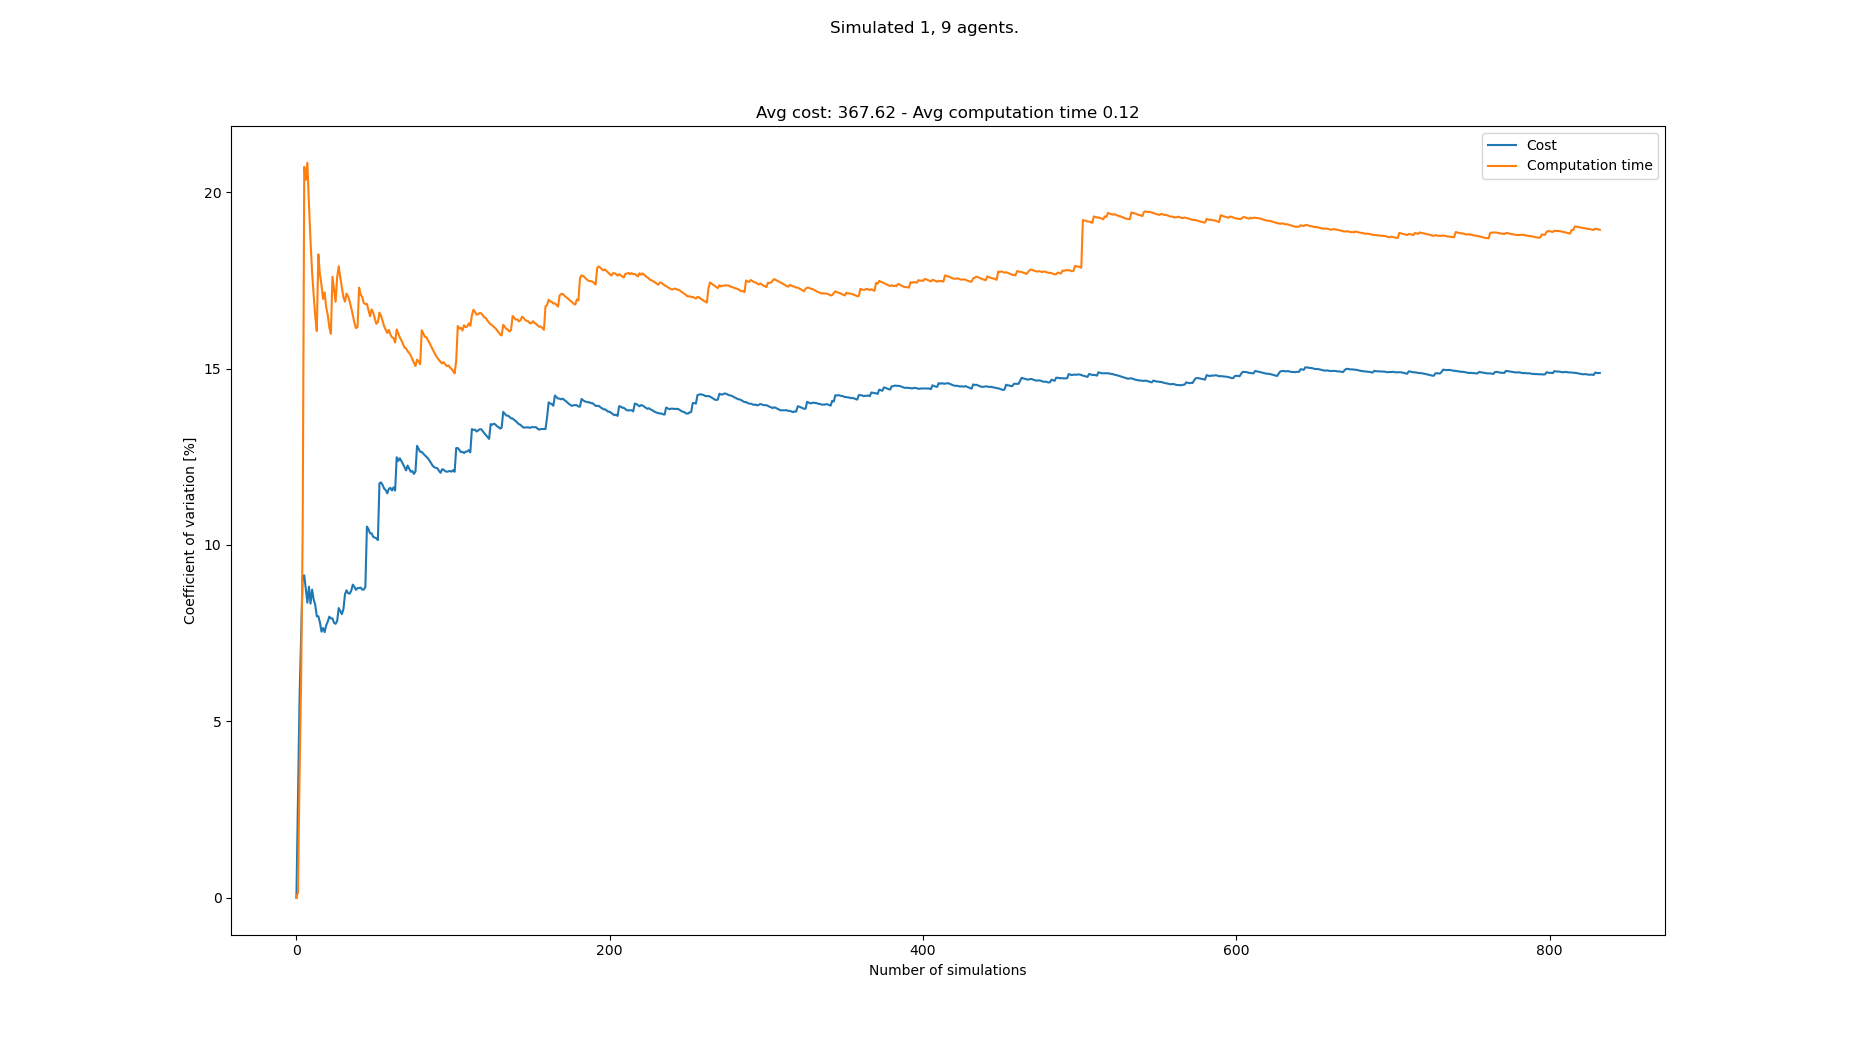

The data file committed next to this chart (first rows):
starts, goals, Cost, Cost_var, Cost_mean, Cost_std, Computation time, Computation time_var, Computation time_mean, Computation time_std
[(0, 0), (4, 21), (8, 21), (7, 21), (2, …, [(7, 21), (1, 0), (5, 0), (6, 0), (2, 0)…, 360, 0.0, 360.0, 0.0, 0.1199, 0.0, 0.1199, 0.0
[(3, 0), (8, 21), (1, 21), (0, 21), (3, …, [(0, 21), (3, 0), (1, 0), (0, 0), (5, 0)…, 340, 2.857, 350.0, 10.0, 0.1196, 0.1535, 0.1197, 0.0001838
[(8, 0), (2, 21), (8, 21), (1, 21), (3, …, [(6, 21), (5, 0), (6, 0), (1, 0), (7, 0)…, 390, 5.655, 363.3, 20.55, 0.1287, 3.435, 0.1227, 0.004215
[(6, 0), (5, 21), (8, 21), (0, 21), (4, …, [(7, 21), (6, 0), (4, 0), (8, 0), (5, 0)…, 320, 7.336, 352.5, 25.86, 0.1081, 6.125, 0.1191, 0.007293
[(2, 0), (7, 21), (3, 21), (5, 21), (4, …, [(7, 21), (8, 0), (0, 0), (5, 0), (2, 0)…, 300, 9.135, 342.0, 31.24, 0.09418, 10.44, 0.1141, 0.01191
[(3, 0), (5, 21), (8, 21), (6, 21), (3, …, [(8, 21), (1, 0), (7, 0), (6, 0), (2, 0)…, , 9.135, 342.0, 31.24, 0.06315, 20.71, 0.1056, 0.02188
[(4, 0), (2, 21), (1, 21), (6, 21), (0, …, [(3, 21), (4, 0), (7, 0), (3, 0), (1, 0)…, 370, 8.76, 346.7, 30.37, 0.1319, 20.35, 0.1094, 0.02225
[(5, 0), (1, 21), (0, 21), (5, 21), (3, …, [(6, 21), (7, 0), (6, 0), (1, 0), (5, 0)…, 370, 8.365, 350.0, 29.28, 0.1435, 20.83, 0.1136, 0.02367
[(5, 0), (1, 21), (5, 21), (0, 21), (6, …, [(7, 21), (8, 0), (2, 0), (7, 0), (6, 0)…, 310, 8.816, 345.0, 30.41, 0.1123, 19.67, 0.1135, 0.02232
[(8, 0), (0, 21), (4, 21), (7, 21), (3, …, [(6, 21), (1, 0), (3, 0), (6, 0), (0, 0)…, 340, 8.337, 344.4, 28.72, 0.1175, 18.62, 0.1139, 0.02121
[(2, 0), (4, 21), (2, 21), (0, 21), (8, …, [(3, 21), (3, 0), (6, 0), (1, 0), (0, 0)…, 390, 8.733, 349.0, 30.48, 0.117, 17.73, 0.1142, 0.02024
[(8, 0), (4, 21), (6, 21), (1, 21), (0, …, [(1, 21), (7, 0), (6, 0), (2, 0), (1, 0)…, 370, 8.458, 350.9, 29.68, 0.1266, 17.09, 0.1152, 0.01969
[(0, 0), (1, 21), (2, 21), (8, 21), (5, …, [(6, 21), (8, 0), (4, 0), (3, 0), (0, 0)…, 330, 8.305, 349.2, 29, 0.1262, 16.49, 0.1161, 0.01914
[(7, 0), (3, 21), (4, 21), (2, 21), (6, …, [(1, 21), (4, 0), (3, 0), (5, 0), (8, 0)…, 350, 7.978, 349.2, 27.86, 0.1302, 16.06, 0.1171, 0.0188
[(6, 0), (6, 21), (8, 21), (3, 21), (1, …, [(0, 21), (2, 0), (6, 0), (3, 0), (8, 0)…, , 7.978, 349.2, 27.86, 0.07603, 18.24, 0.1143, 0.02085
[(5, 0), (4, 21), (8, 21), (2, 21), (5, …, [(1, 21), (0, 0), (1, 0), (4, 0), (7, 0)…, 370, 7.806, 350.7, 27.38, 0.1135, 17.67, 0.1143, 0.02019
[(3, 0), (8, 21), (0, 21), (2, 21), (5, …, [(1, 21), (0, 0), (5, 0), (3, 0), (2, 0)…, 350, 7.543, 350.7, 26.45, 0.1321, 17.37, 0.1153, 0.02003
[(4, 0), (7, 21), (8, 21), (2, 21), (4, …, [(6, 21), (4, 0), (8, 0), (7, 0), (0, 0)…, 320, 7.645, 348.8, 26.66, 0.1093, 16.97, 0.115, 0.01951
[(7, 0), (0, 21), (3, 21), (4, 21), (2, …, [(5, 21), (6, 0), (8, 0), (4, 0), (7, 0)…, 370, 7.527, 350.0, 26.35, 0.1428, 17.16, 0.1165, 0.01998
[(7, 0), (3, 21), (4, 21), (6, 21), (7, …, [(3, 21), (4, 0), (2, 0), (7, 0), (8, 0)…, 390, 7.721, 352.2, 27.19, 0.1245, 16.74, 0.1169, 0.01956
[(3, 0), (2, 21), (4, 21), (7, 21), (0, …, [(5, 21), (3, 0), (1, 0), (7, 0), (0, 0)…, 320, 7.825, 350.5, 27.43, 0.106, 16.52, 0.1163, 0.01922
[(6, 0), (8, 21), (3, 21), (4, 21), (2, …, [(3, 21), (1, 0), (4, 0), (7, 0), (3, 0)…, 390, 7.967, 352.5, 28.08, 0.1256, 16.17, 0.1168, 0.01888
[(7, 0), (7, 21), (1, 21), (3, 21), (4, …, [(1, 21), (7, 0), (4, 0), (1, 0), (0, 0)…, 330, 7.917, 351.4, 27.82, 0.1062, 15.99, 0.1163, 0.01859
[(2, 0), (3, 21), (1, 21), (6, 21), (8, …, [(6, 21), (5, 0), (4, 0), (7, 0), (2, 0)…, , 7.917, 351.4, 27.82, 0.07301, 17.6, 0.1145, 0.02015
[(8, 0), (0, 21), (4, 21), (8, 21), (6, …, [(0, 21), (5, 0), (7, 0), (3, 0), (1, 0)…, 370, 7.794, 352.3, 27.46, 0.1171, 17.23, 0.1146, 0.01975
[(8, 0), (7, 21), (4, 21), (2, 21), (1, …, [(0, 21), (6, 0), (0, 0), (1, 0), (5, 0)…, 380, 7.764, 353.5, 27.44, 0.1197, 16.89, 0.1148, 0.01939
[(1, 0), (0, 21), (2, 21), (6, 21), (1, …, [(6, 21), (4, 0), (0, 0), (6, 0), (7, 0)…, 390, 7.842, 355.0, 27.84, 0.1544, 17.59, 0.1163, 0.02045
[(4, 0), (0, 21), (5, 21), (3, 21), (6, …, [(0, 21), (1, 0), (2, 0), (8, 0), (5, 0)…, 410, 8.211, 357.2, 29.33, 0.1499, 17.9, 0.1175, 0.02103
[(0, 0), (1, 21), (8, 21), (3, 21), (7, …, [(6, 21), (6, 0), (2, 0), (1, 0), (4, 0)…, 380, 8.124, 358.1, 29.09, 0.1228, 17.58, 0.1177, 0.02068
[(1, 0), (1, 21), (6, 21), (8, 21), (7, …, [(0, 21), (6, 0), (4, 0), (2, 0), (5, 0)…, 380, 8.038, 358.9, 28.85, 0.1261, 17.29, 0.1179, 0.02039
[(5, 0), (0, 21), (7, 21), (4, 21), (6, …, [(3, 21), (4, 0), (6, 0), (1, 0), (3, 0)…, 320, 8.177, 357.5, 29.23, 0.1159, 17.02, 0.1179, 0.02006
[(4, 0), (4, 21), (5, 21), (0, 21), (1, …, [(7, 21), (5, 0), (3, 0), (2, 0), (6, 0)…, 300, 8.601, 355.5, 30.58, 0.1061, 16.9, 0.1175, 0.01985
[(6, 0), (2, 21), (6, 21), (8, 21), (0, …, [(5, 21), (3, 0), (4, 0), (2, 0), (5, 0)…, 400, 8.714, 357.0, 31.11, 0.1491, 17.13, 0.1185, 0.02029
[(3, 0), (8, 21), (4, 21), (6, 21), (1, …, [(3, 21), (3, 0), (6, 0), (2, 0), (8, 0)…, 380, 8.629, 357.7, 30.87, 0.1393, 17.04, 0.1191, 0.02029
[(2, 0), (6, 21), (1, 21), (8, 21), (3, …, [(8, 21), (2, 0), (5, 0), (6, 0), (3, 0)…, 330, 8.621, 356.9, 30.76, 0.1088, 16.9, 0.1188, 0.02007
[(7, 0), (4, 21), (1, 21), (6, 21), (2, …, [(8, 21), (1, 0), (4, 0), (0, 0), (5, 0)…, 320, 8.699, 355.8, 30.95, 0.1122, 16.72, 0.1186, 0.01982
[(8, 0), (8, 21), (6, 21), (4, 21), (7, …, [(8, 21), (8, 0), (2, 0), (6, 0), (0, 0)…, 310, 8.875, 354.4, 31.45, 0.1142, 16.52, 0.1185, 0.01957
[(2, 0), (6, 21), (8, 21), (5, 21), (4, …, [(2, 21), (4, 0), (7, 0), (1, 0), (0, 0)…, 380, 8.811, 355.1, 31.29, 0.1183, 16.3, 0.1185, 0.01931
[(6, 0), (7, 21), (5, 21), (3, 21), (4, …, [(7, 21), (1, 0), (4, 0), (7, 0), (3, 0)…, 340, 8.727, 354.7, 30.96, 0.1325, 16.15, 0.1188, 0.01919
[(7, 0), (7, 21), (4, 21), (6, 21), (1, …, [(8, 21), (4, 0), (5, 0), (8, 0), (0, 0)…, 320, 8.776, 353.8, 31.05, 0.1012, 16.17, 0.1184, 0.01914
[(1, 0), (0, 21), (6, 21), (2, 21), (3, …, [(3, 21), (3, 0), (8, 0), (0, 0), (2, 0)…, , 8.776, 353.8, 31.05, 0.07103, 17.29, 0.1172, 0.02027
[(0, 0), (0, 21), (6, 21), (1, 21), (3, …, [(3, 21), (5, 0), (0, 0), (3, 0), (4, 0)…, 390, 8.79, 354.7, 31.18, 0.1261, 17.09, 0.1174, 0.02007
[(4, 0), (7, 21), (4, 21), (6, 21), (3, …, [(4, 21), (2, 0), (3, 0), (1, 0), (5, 0)…, 380, 8.733, 355.4, 31.04, 0.1381, 17.03, 0.1179, 0.02008
[(0, 0), (6, 21), (1, 21), (5, 21), (8, …, [(7, 21), (4, 0), (2, 0), (7, 0), (5, 0)…, 390, 8.735, 356.2, 31.12, 0.1141, 16.85, 0.1178, 0.01986
[(4, 0), (1, 21), (3, 21), (4, 21), (0, …, [(6, 21), (3, 0), (5, 0), (0, 0), (4, 0)…, 400, 8.807, 357.3, 31.47, 0.14, 16.83, 0.1183, 0.01991
[(1, 0), (4, 21), (2, 21), (8, 21), (1, …, [(0, 21), (2, 0), (5, 0), (8, 0), (1, 0)…, 500, 10.52, 360.7, 37.95, 0.1426, 16.83, 0.1189, 0.02001
[(8, 0), (3, 21), (6, 21), (2, 21), (0, …, [(8, 21), (0, 0), (4, 0), (1, 0), (7, 0)…, 340, 10.45, 360.2, 37.63, 0.1197, 16.65, 0.1189, 0.01979
[(4, 0), (6, 21), (1, 21), (4, 21), (5, …, [(2, 21), (2, 0), (5, 0), (1, 0), (6, 0)…, 370, 10.33, 360.5, 37.23, 0.1174, 16.48, 0.1188, 0.01959
[(8, 0), (7, 21), (1, 21), (2, 21), (4, …, [(1, 21), (7, 0), (8, 0), (6, 0), (3, 0)…, , 10.33, 360.5, 37.23, 0.09293, 16.67, 0.1183, 0.01973
[(1, 0), (0, 21), (6, 21), (8, 21), (7, …, [(8, 21), (5, 0), (4, 0), (2, 0), (1, 0)…, 350, 10.23, 360.2, 36.85, 0.1356, 16.58, 0.1187, 0.01968
[(6, 0), (5, 21), (2, 21), (3, 21), (1, …, [(6, 21), (0, 0), (7, 0), (3, 0), (5, 0)…, 330, 10.21, 359.6, 36.71, 0.1261, 16.42, 0.1188, 0.01951
[(8, 0), (1, 21), (8, 21), (4, 21), (0, …, [(6, 21), (7, 0), (8, 0), (5, 0), (6, 0)…, 330, 10.19, 358.9, 36.57, 0.1257, 16.27, 0.1189, 0.01935
[(6, 0), (4, 21), (6, 21), (2, 21), (8, …, [(1, 21), (1, 0), (6, 0), (4, 0), (0, 0)…, 390, 10.14, 359.6, 36.46, 0.1446, 16.31, 0.1194, 0.01948
[(8, 0), (0, 21), (1, 21), (6, 21), (8, …, [(4, 21), (7, 0), (4, 0), (6, 0), (5, 0)…, 520, 11.75, 362.9, 42.62, 0.156, 16.58, 0.1201, 0.01992
[(7, 0), (4, 21), (0, 21), (6, 21), (5, …, [(1, 21), (0, 0), (6, 0), (1, 0), (2, 0)…, 320, 11.77, 362.0, 42.61, 0.1102, 16.49, 0.1199, 0.01978
[(3, 0), (8, 21), (3, 21), (6, 21), (1, …, [(8, 21), (4, 0), (2, 0), (8, 0), (5, 0)…, 340, 11.7, 361.6, 42.3, 0.1249, 16.34, 0.12, 0.01961
[(2, 0), (5, 21), (6, 21), (7, 21), (0, …, [(6, 21), (7, 0), (3, 0), (5, 0), (0, 0)…, 380, 11.6, 361.9, 41.97, 0.1252, 16.2, 0.1201, 0.01945
[(1, 0), (6, 21), (7, 21), (3, 21), (0, …, [(7, 21), (6, 0), (7, 0), (8, 0), (0, 0)…, 400, 11.55, 362.6, 41.9, 0.1343, 16.1, 0.1203, 0.01937
[(0, 0), (2, 21), (7, 21), (3, 21), (4, …, [(3, 21), (2, 0), (4, 0), (0, 0), (3, 0)…, 350, 11.46, 362.4, 41.54, 0.1354, 16.01, 0.1206, 0.01931
[(5, 0), (0, 21), (5, 21), (8, 21), (4, …, [(0, 21), (0, 0), (6, 0), (4, 0), (1, 0)…, 430, 11.59, 363.6, 42.14, 0.149, 16.1, 0.1211, 0.01949
... 758 more rows
